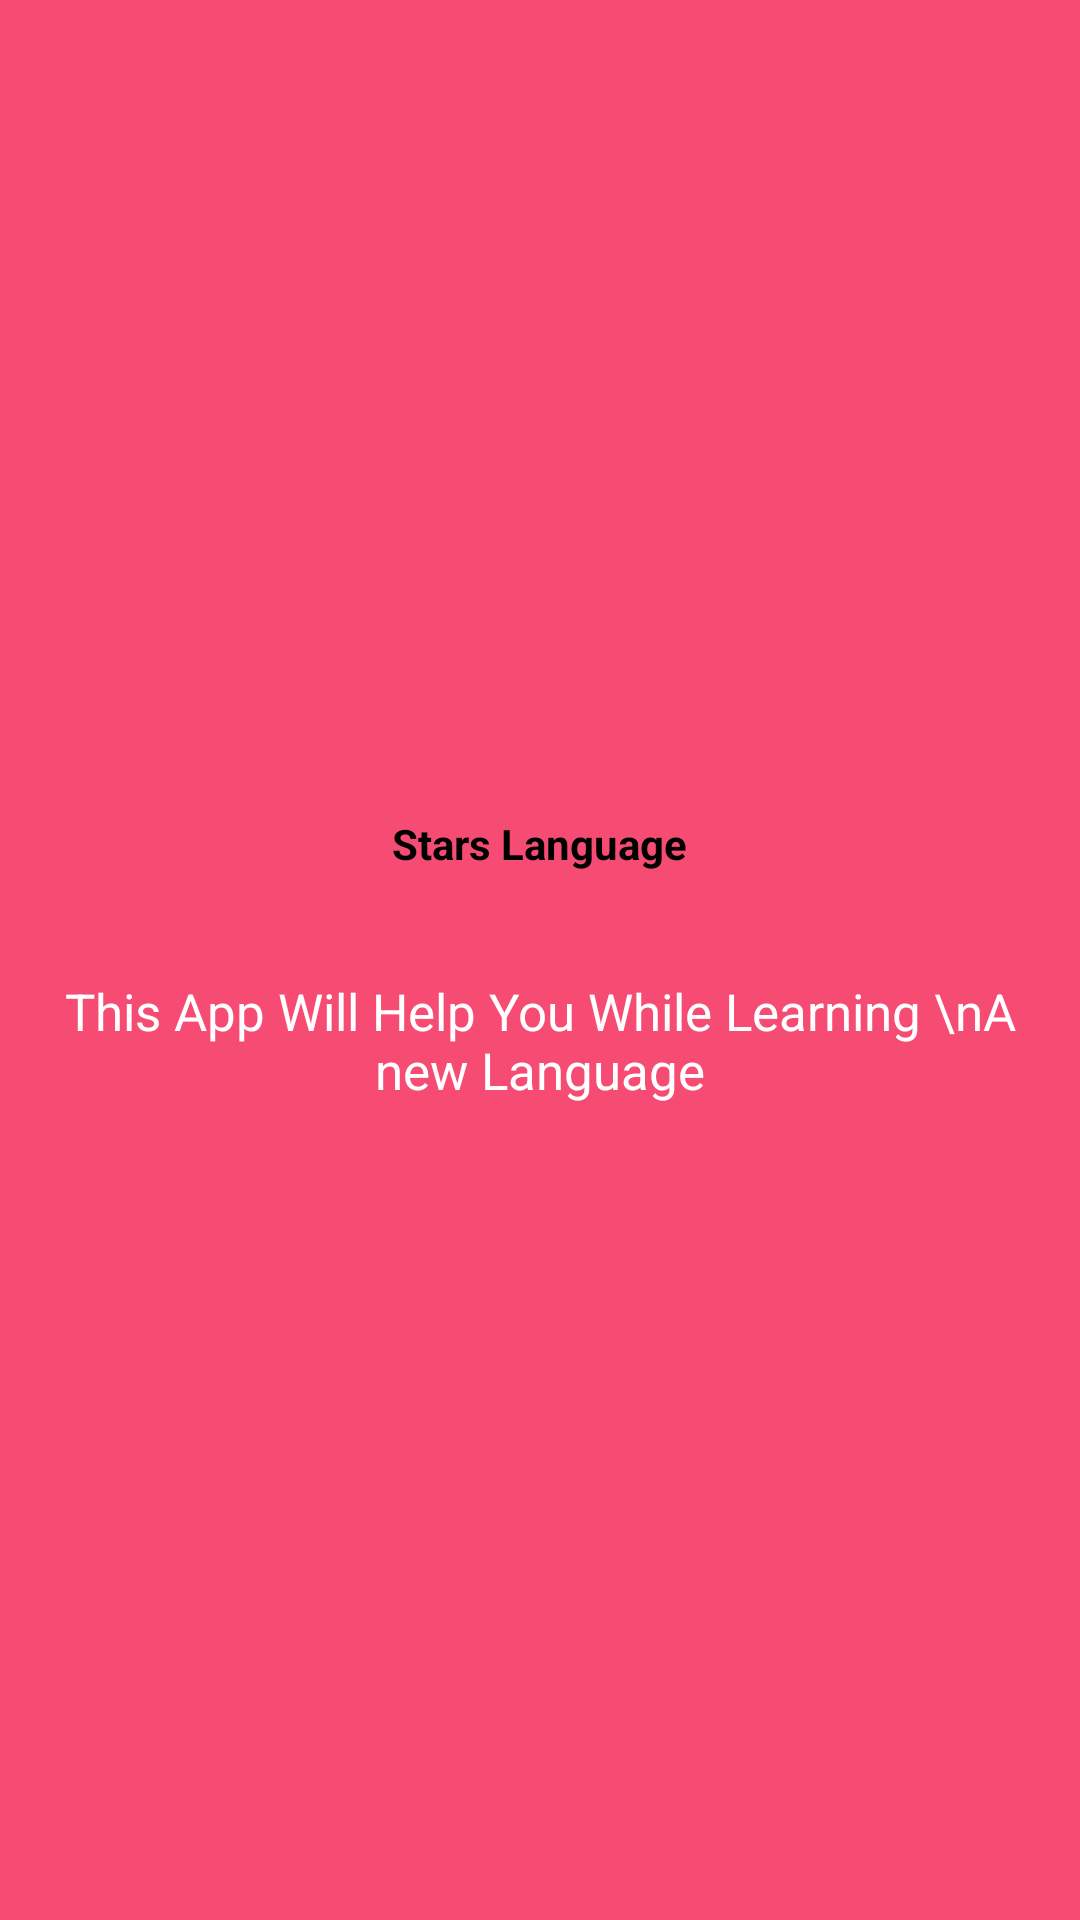

Write the Android layout XML for this screen, with the resource values it uses.
<!-- AndroidManifest.xml: application theme AppTheme -->
<!-- res/layout/welcome_slide1.xml -->
<?xml version="1.0" encoding="utf-8"?>
<RelativeLayout xmlns:android="http://schemas.android.com/apk/res/android"
    android:layout_width="match_parent"
    android:layout_height="match_parent"
    android:background="@color/bg_screen1">

    <LinearLayout
        android:layout_width="wrap_content"
        android:layout_height="wrap_content"
        android:layout_centerInParent="true"
        android:gravity="center_horizontal"
        android:orientation="vertical">

        <ImageView
            android:layout_width="@dimen/img_width_height"
            android:layout_height="@dimen/img_width_height"
            android:src="@drawable/splashlogo" />

        <TextView
            android:layout_width="wrap_content"
            android:layout_height="wrap_content"
            android:text="Stars Language"
            android:textColor="@android:color/black"
            android:textSize="@dimen/slide_title"
            android:textStyle="bold"
            android:layout_marginBottom="15dp"/>

        <TextView
            android:layout_width="wrap_content"
            android:layout_height="wrap_content"
            android:layout_marginTop="20dp"
            android:paddingLeft="20dp"
            android:paddingRight="20dp"
            android:text="This App Will Help You While Learning \nA new Language"
            android:textAlignment="center"
            android:textColor="@android:color/white"
            android:textSize="17sp" />

    </LinearLayout>
</RelativeLayout>
<!-- resources referenced by this layout -->
<resources>
  <color name="bg_screen1">#f64c73</color>
  <!-- drawable splashlogo: png bitmap (drawable, 15801 bytes) -->
  <style name="AppTheme" parent="Theme.AppCompat.Light.NoActionBar">
          
          <item name="colorPrimary">@color/colorPrimary</item>
          <item name="colorPrimaryDark">@color/colorPrimaryDark</item>
          <item name="colorAccent">@color/colorAccent</item>
          <item name="android:windowAnimationStyle">@style/CustomActivityAnimation</item>
  
      </style>
  <color name="colorPrimary">#3F51B5</color>
  <color name="colorPrimaryDark">#303F9F</color>
  <color name="colorAccent">#FF4081</color>
  <style name="CustomActivityAnimation" parent="@android:style/Animation.Activity">
          <item name="android:activityOpenEnterAnimation">@anim/slideindown</item>
          <item name="android:activityOpenExitAnimation">@anim/slideoutdup</item>
          <item name="android:activityCloseEnterAnimation">@anim/slideinup</item>
          <item name="android:activityCloseExitAnimation">@anim/slideoudown</item>
      </style>
</resources>
